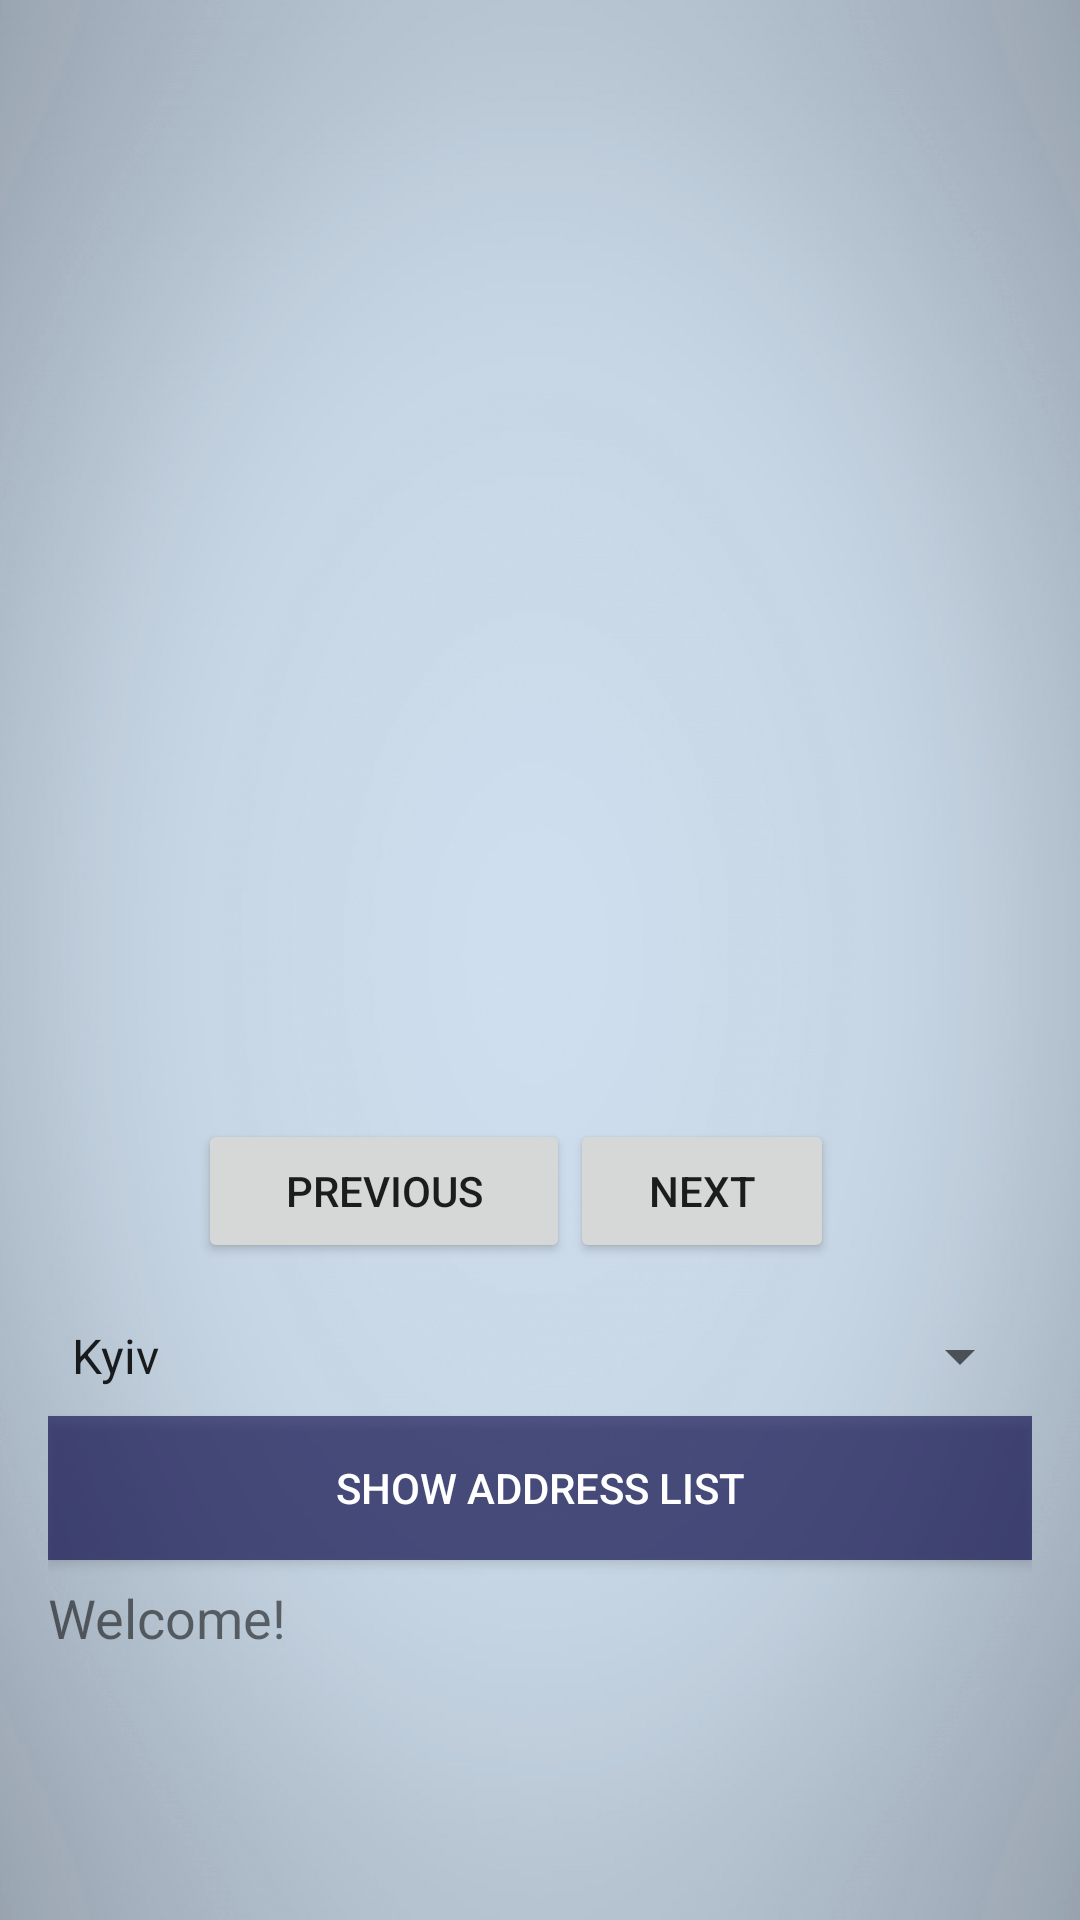

Write the Android layout XML for this screen, with the resource values it uses.
<!-- AndroidManifest.xml: application theme AppTheme -->
<!-- res/layout/activity_main.xml -->
<?xml version="1.0" encoding="utf-8"?>
<LinearLayout xmlns:android="http://schemas.android.com/apk/res/android"
    xmlns:app="http://schemas.android.com/apk/res-auto"
    xmlns:tools="http://schemas.android.com/tools"
    android:id="@+id/linearLayout"
    android:layout_width="match_parent"
    android:layout_height="match_parent"
    android:background="@drawable/bc1"
    android:orientation="vertical"
    android:padding="16dp"
    tools:context=".MainActivity">

    <androidx.constraintlayout.widget.ConstraintLayout
        android:layout_width="match_parent"
        android:layout_height="132dp">

        <ImageView
            android:id="@+id/imageViewLogo"
            android:layout_width="246dp"
            android:layout_height="126dp"
            android:contentDescription="@string/hotel_s_logotype"
            app:layout_constraintBottom_toBottomOf="parent"
            app:layout_constraintEnd_toEndOf="parent"
            app:layout_constraintHorizontal_bias="0.495"
            app:layout_constraintStart_toStartOf="parent"
            app:layout_constraintTop_toTopOf="parent"
            app:layout_constraintVertical_bias="0.515"
            app:srcCompat="@drawable/logo"
            tools:layout_conversion_absoluteHeight="213dp"
            tools:layout_conversion_absoluteWidth="339dp" />

    </androidx.constraintlayout.widget.ConstraintLayout>

    

    <androidx.constraintlayout.widget.ConstraintLayout
        android:layout_width="419dp"
        android:layout_height="225dp">

        <ImageSwitcher
            android:id="@+id/imageSwitcher"
            android:layout_width="wrap_content"
            android:layout_height="wrap_content"
            android:layout_marginStart="16dp"
            android:layout_marginLeft="16dp"
            android:layout_marginEnd="16dp"
            android:layout_marginRight="16dp"
            app:layout_constraintBottom_toBottomOf="parent"
            app:layout_constraintEnd_toEndOf="parent"
            app:layout_constraintStart_toStartOf="parent"
            app:layout_constraintTop_toTopOf="parent" />
    </androidx.constraintlayout.widget.ConstraintLayout>

    

    <androidx.constraintlayout.widget.ConstraintLayout
        android:layout_width="match_parent"
        android:layout_height="wrap_content"
        android:layout_weight="0">

        <LinearLayout
            android:layout_width="wrap_content"
            android:layout_height="wrap_content"
            android:layout_marginEnd="16dp"
            android:layout_marginRight="16dp"
            android:orientation="horizontal"
            app:layout_constraintBottom_toBottomOf="parent"
            app:layout_constraintEnd_toEndOf="parent"
            app:layout_constraintStart_toStartOf="parent"
            app:layout_constraintTop_toTopOf="parent">

            <Button
                android:id="@+id/button_previous"
                android:layout_width="124dp"
                android:layout_height="match_parent"
                android:layout_weight="0"
                android:text="@string/previous_text" />

            <Button
                android:id="@+id/button_next"
                android:layout_width="wrap_content"
                android:layout_height="match_parent"
                android:layout_weight="0"
                android:text="@string/next_text" />

        </LinearLayout>
    </androidx.constraintlayout.widget.ConstraintLayout>

    <Space
        android:layout_width="wrap_content"
        android:layout_height="11dp" />

    <Spinner
        android:id="@+id/spinner"
        android:layout_width="match_parent"
        android:layout_height="40dp"
        android:entries="@array/cities_list"
        tools:layout_conversion_absoluteHeight="30dp"
        tools:layout_conversion_absoluteWidth="258dp"
        tools:layout_editor_absoluteX="77dp"
        tools:layout_editor_absoluteY="117dp" />

    <Space
        android:layout_width="match_parent"
        android:layout_height="wrap_content" />

    <Button
        android:id="@+id/button"
        style="@style/Widget.AppCompat.Button.Colored"
        android:layout_width="match_parent"
        android:layout_height="wrap_content"
        android:background="#9A020047"
        android:onClick="onBtnClick"
        android:text="@string/btn_text"
        tools:layout_conversion_absoluteHeight="48dp"
        tools:layout_conversion_absoluteWidth="379dp"
        tools:layout_editor_absoluteX="16dp"
        tools:layout_editor_absoluteY="157dp" />

    <TextView
        android:id="@+id/textAddress"
        android:layout_width="55dp"
        android:layout_height="7dp"
        android:text="@string/address_text"
        android:textSize="22sp"
        tools:layout_conversion_absoluteHeight="22dp"
        tools:layout_conversion_absoluteWidth="0dp"
        tools:layout_editor_absoluteX="16dp"
        tools:layout_editor_absoluteY="434dp" />

    <TextView
        android:id="@+id/text"
        android:layout_width="332dp"
        android:layout_height="121dp"
        android:text="@string/hello_text"
        android:textSize="18sp"
        tools:layout_conversion_absoluteHeight="32dp"
        tools:layout_conversion_absoluteWidth="106dp" />

    <Button
        android:id="@+id/nextButton"
        style="@style/Widget.AppCompat.Button.Colored"
        android:layout_width="match_parent"
        android:layout_height="wrap_content"
        android:background="#9A020047"
        android:onClick="onBtnNextClick"
        android:text="@string/btn_next_text" />

</LinearLayout>
<!-- resources referenced by this layout -->
<resources>
  <string-array name="cities_list">
          <item> Kyiv </item>
          <item> Odesa </item>
          <item> Lviv </item>
          <item> Mykolaiv </item>
          <item> Kherson </item>
      </string-array>
  <!-- drawable bc1: png bitmap (drawable-v24, 636825 bytes) -->
  <string name="address_text"> </string>
  <string name="btn_next_text">View room prices</string>
  <string name="btn_text">Show address list</string>
  <string name="hello_text">Welcome!</string>
  <string name="hotel_s_logotype">Hotel\'s logotype</string>
  <string name="next_text"> Next </string>
  <string name="previous_text"> Previous </string>
  <style name="AppTheme" parent="Theme.AppCompat.Light.NoActionBar">
          
          <item name="colorPrimary">@color/colorPrimary</item>
          <item name="colorPrimaryDark">@color/myPanel</item>
          <item name="colorAccent">@color/colorAccent</item>
      </style>
  <color name="colorPrimary">#6200EE</color>
  <color name="myPanel">#3e3935</color>
  <color name="colorAccent">#03DAC5</color>
</resources>
